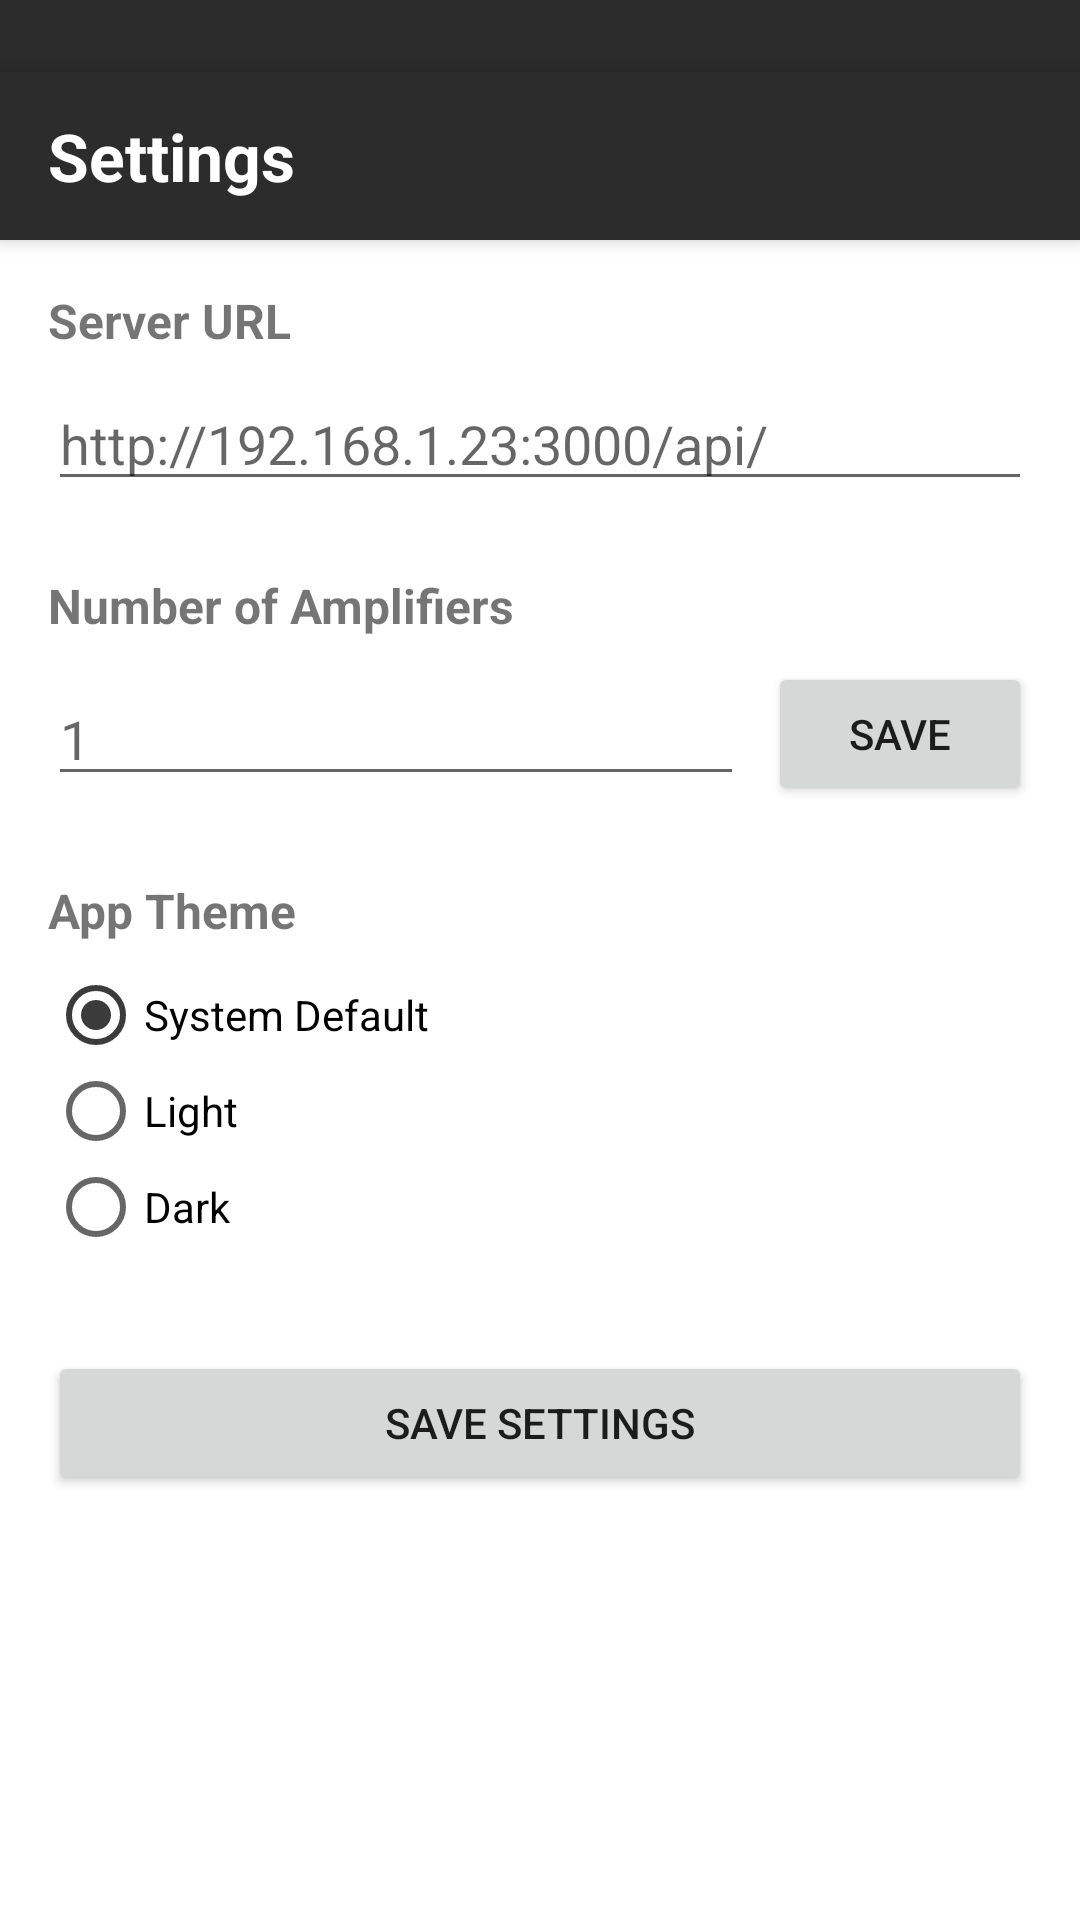

Layout XML and referenced resources for this Android screen:
<!-- AndroidManifest.xml: activity theme Theme.HomeAudioGem -->
<!-- res/layout/activity_settings.xml -->
<?xml version="1.0" encoding="utf-8"?>
<androidx.constraintlayout.widget.ConstraintLayout xmlns:android="http://schemas.android.com/apk/res/android"
    xmlns:app="http://schemas.android.com/apk/res-auto"
    xmlns:tools="http://schemas.android.com/tools"
    android:layout_width="match_parent"
    android:layout_height="match_parent"
    tools:context=".activities.SettingsActivity">

    
    <View
        android:id="@+id/statusBarSpacer"
        android:layout_width="match_parent"
        android:layout_height="24dp"
        android:background="?attr/colorPrimary"
        app:layout_constraintTop_toTopOf="parent" />

    <androidx.appcompat.widget.Toolbar
        android:id="@+id/toolbar"
        android:layout_width="match_parent"
        android:layout_height="?attr/actionBarSize"
        android:background="?attr/colorPrimary"
        android:elevation="4dp"
        android:paddingStart="16dp"
        android:paddingEnd="16dp"
        android:theme="@style/ThemeOverlay.AppCompat.Dark.ActionBar"
        app:layout_constraintTop_toBottomOf="@id/statusBarSpacer"
        app:popupTheme="@style/ThemeOverlay.AppCompat.Light"
        app:contentInsetStartWithNavigation="0dp">
        
        <TextView
            android:id="@+id/toolbarTitle"
            android:layout_width="wrap_content"
            android:layout_height="wrap_content"
            android:text="Settings"
            android:textColor="@android:color/white"
            android:textSize="22sp"
            android:textStyle="bold" />
    </androidx.appcompat.widget.Toolbar>

    <ScrollView
        android:layout_width="match_parent"
        android:layout_height="0dp"
        app:layout_constraintBottom_toBottomOf="parent"
        app:layout_constraintTop_toBottomOf="@id/toolbar">

        <LinearLayout
            android:layout_width="match_parent"
            android:layout_height="wrap_content"
            android:orientation="vertical"
            android:padding="16dp">

            <TextView
                android:layout_width="wrap_content"
                android:layout_height="wrap_content"
                android:text="Server URL"
                android:textSize="16sp"
                android:textStyle="bold" />

            <EditText
                android:id="@+id/editServerUrl"
                android:layout_width="match_parent"
                android:layout_height="wrap_content"
                android:layout_marginTop="8dp"
                android:hint="http://192.168.1.23:3000/api/"
                android:inputType="textUri" />

            <TextView
                android:layout_width="wrap_content"
                android:layout_height="wrap_content"
                android:layout_marginTop="24dp"
                android:text="Number of Amplifiers"
                android:textSize="16sp"
                android:textStyle="bold" />

            <LinearLayout
                android:layout_width="match_parent"
                android:layout_height="wrap_content"
                android:layout_marginTop="8dp"
                android:gravity="center_vertical"
                android:orientation="horizontal">

                <EditText
                    android:id="@+id/editAmpCount"
                    android:layout_width="0dp"
                    android:layout_height="wrap_content"
                    android:layout_weight="1"
                    android:hint="1"
                    android:inputType="number" />

                <Button
                    android:id="@+id/btnSaveAmpCount"
                    android:layout_width="wrap_content"
                    android:layout_height="wrap_content"
                    android:layout_marginStart="8dp"
                    android:text="Save" />
            </LinearLayout>

            <TextView
                android:layout_width="wrap_content"
                android:layout_height="wrap_content"
                android:layout_marginTop="24dp"
                android:text="@string/theme_title"
                android:textSize="16sp"
                android:textStyle="bold" />

            <RadioGroup
                android:id="@+id/radioGroupTheme"
                android:layout_width="match_parent"
                android:layout_height="wrap_content"
                android:layout_marginTop="8dp"
                android:orientation="vertical">

                <RadioButton
                    android:id="@+id/radioThemeSystem"
                    android:layout_width="match_parent"
                    android:layout_height="wrap_content"
                    android:text="@string/theme_system"
                    android:checked="true" />

                <RadioButton
                    android:id="@+id/radioThemeLight"
                    android:layout_width="match_parent"
                    android:layout_height="wrap_content"
                    android:text="@string/theme_light" />

                <RadioButton
                    android:id="@+id/radioThemeDark"
                    android:layout_width="match_parent"
                    android:layout_height="wrap_content"
                    android:text="@string/theme_dark" />
            </RadioGroup>

            <Button
                android:id="@+id/btnSaveSettings"
                android:layout_width="match_parent"
                android:layout_height="wrap_content"
                android:layout_marginTop="32dp"
                android:text="Save Settings" />

            <ProgressBar
                android:id="@+id/progressBar"
                android:layout_width="wrap_content"
                android:layout_height="wrap_content"
                android:layout_gravity="center"
                android:layout_marginTop="24dp"
                android:visibility="gone" />

            <TextView
                android:id="@+id/txtError"
                android:layout_width="match_parent"
                android:layout_height="wrap_content"
                android:layout_marginTop="16dp"
                android:background="#80FF0000"
                android:gravity="center"
                android:padding="8dp"
                android:text="Error message"
                android:textColor="@android:color/white"
                android:visibility="gone" />

            <TextView
                android:id="@+id/txtSuccess"
                android:layout_width="match_parent"
                android:layout_height="wrap_content"
                android:layout_marginTop="16dp"
                android:background="#804CAF50"
                android:gravity="center"
                android:padding="8dp"
                android:text="Settings saved successfully"
                android:textColor="@android:color/white"
                android:visibility="gone" />
        </LinearLayout>
    </ScrollView>
</androidx.constraintlayout.widget.ConstraintLayout>
<!-- resources referenced by this layout -->
<resources>
  <string name="theme_dark">Dark</string>
  <string name="theme_light">Light</string>
  <string name="theme_system">System Default</string>
  <string name="theme_title">App Theme</string>
  <style name="Theme.HomeAudioGem" parent="Theme.AppCompat.Light.NoActionBar">
          
          <item name="colorPrimary">@color/header_color_light</item>
          <item name="colorPrimaryDark">@color/header_color_dark</item>
          <item name="colorAccent">@color/header_color_accent</item>
          
          
          <item name="android:colorBackground">@color/white</item>
          <item name="android:windowBackground">@color/white</item>
          <item name="cardBackgroundColor">@color/white</item>
          <item name="colorSurface">@color/white</item>
          
          
          <item name="android:textColorPrimary">@color/light_text_primary</item>
          <item name="android:textColorSecondary">@color/light_text_secondary</item>
          
          
          <item name="android:statusBarColor">@android:color/transparent</item>
          <item name="android:windowTranslucentStatus">false</item>
          <item name="android:windowDrawsSystemBarBackgrounds">true</item>
          
          
      </style>
  <color name="header_color_light">#2C2C2C</color>
  <color name="header_color_dark">#1A1A1A</color>
  <color name="header_color_accent">#3B3B3B</color>
  <color name="white">#FFFFFFFF</color>
  <color name="light_text_primary">#DE000000</color>
  <color name="light_text_secondary">#99000000</color>
</resources>
